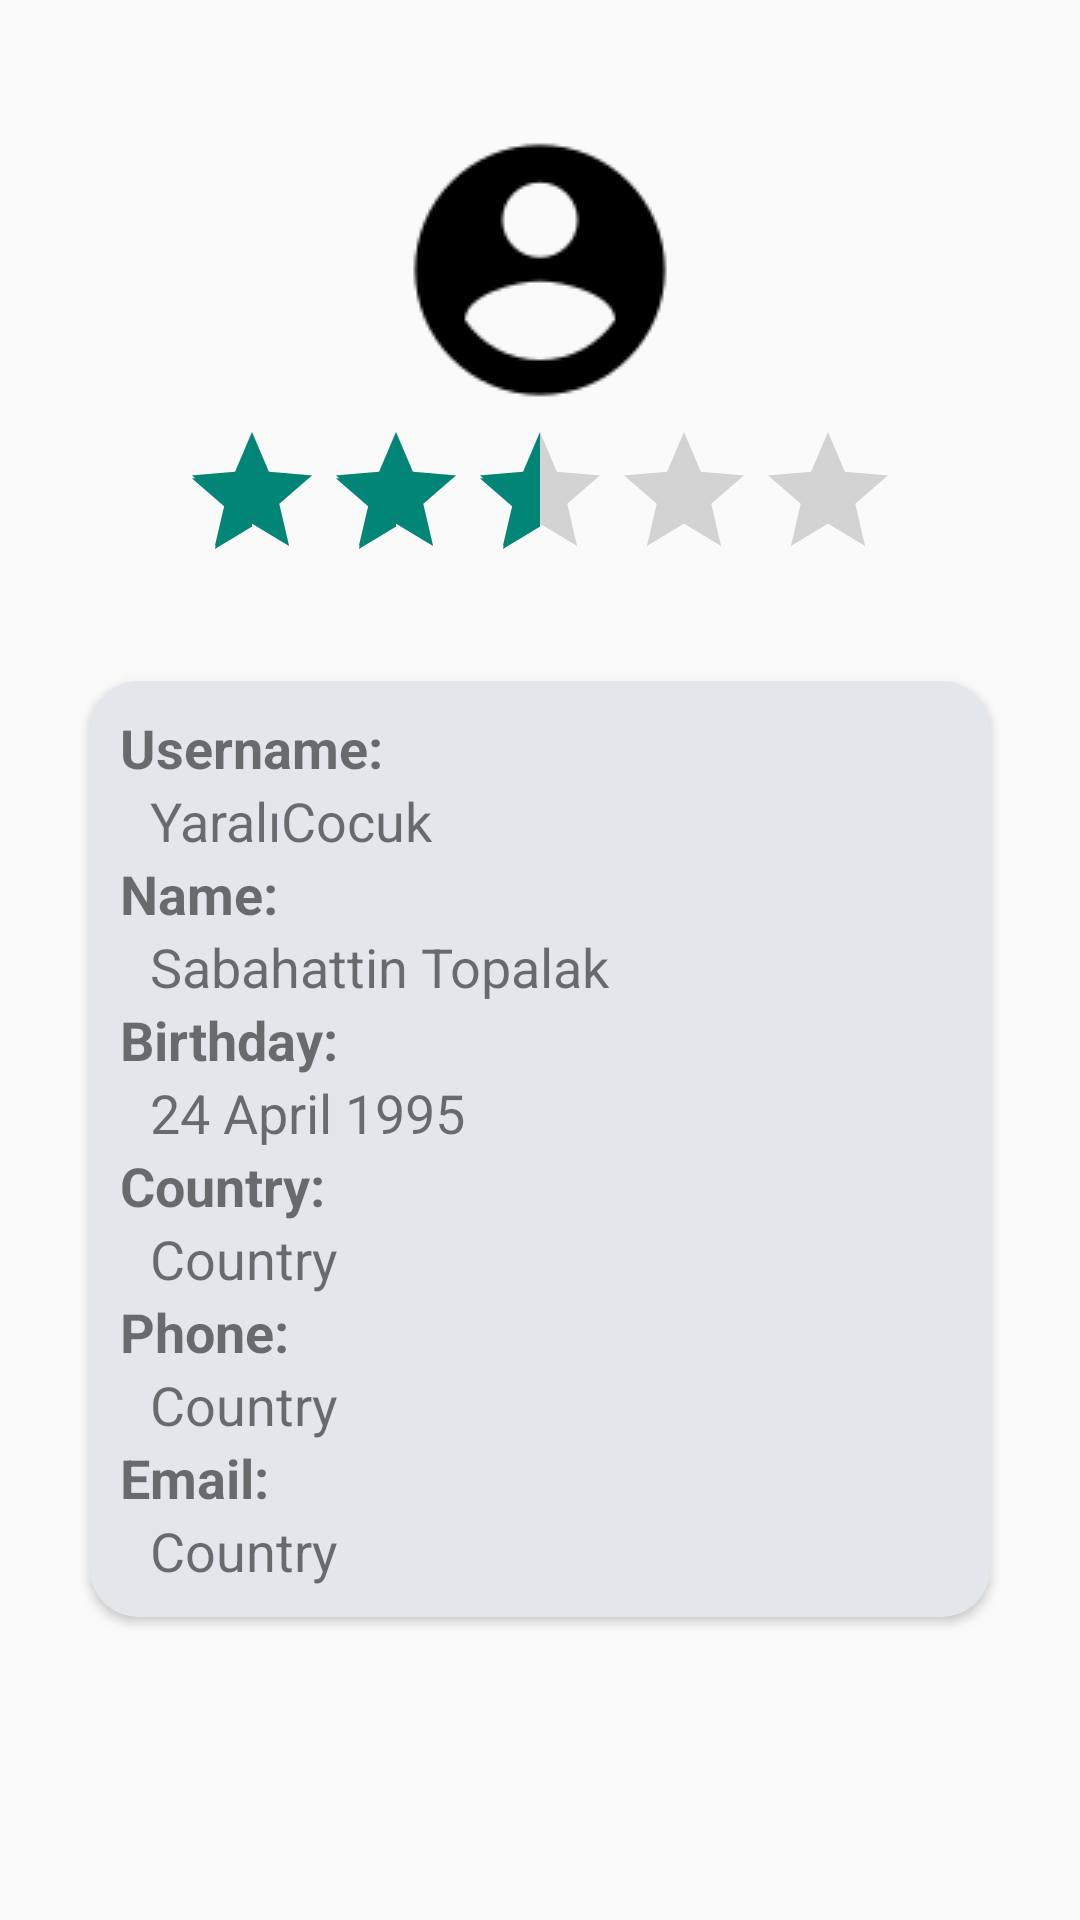

Write the Android layout XML for this screen, with the resource values it uses.
<!-- AndroidManifest.xml: application theme Theme.AppCompat.Light.NoActionBar -->
<!-- res/layout/activity_profile.xml -->
<?xml version="1.0" encoding="utf-8"?>
<LinearLayout xmlns:android="http://schemas.android.com/apk/res/android"
    xmlns:app="http://schemas.android.com/apk/res-auto"
    xmlns:tools="http://schemas.android.com/tools"
    android:id="@+id/linearLayout"
    android:layout_width="match_parent"
    android:layout_height="match_parent"
    android:orientation="vertical"
    tools:context="com.bookclub.app.bookclub.ProfileActivity">


    <ScrollView
        android:layout_width="match_parent"
        android:layout_height="match_parent">

        <LinearLayout
            android:layout_width="match_parent"
            android:layout_height="wrap_content"
            android:layout_marginTop="40dp"
            android:gravity="center_vertical"
            android:orientation="vertical">

            <ImageView
                android:id="@+id/imageView"
                android:layout_width="match_parent"
                android:layout_height="wrap_content"
                app:srcCompat="@drawable/account_circle_100px" />

            <RatingBar
                android:id="@+id/ratingBar"
                android:layout_width="wrap_content"
                android:layout_height="wrap_content"
                android:layout_gravity="center_horizontal"
                android:clickable="false"
                android:numStars="5"
                android:rating="2.5"
                android:stepSize="0.1" />

            <android.support.v7.widget.CardView
                android:layout_width="match_parent"
                android:layout_height="match_parent"
                android:layout_margin="30dp"
                app:cardBackgroundColor="@color/backgroundColor"
                app:cardCornerRadius="@dimen/activity_horizontal_margin"
                app:cardElevation="2dp">

                <LinearLayout
                    android:layout_width="match_parent"
                    android:layout_height="match_parent"
                    android:orientation="vertical"
                    android:padding="10dp">

                    <TextView
                        android:id="@+id/textView1"
                        android:layout_width="match_parent"
                        android:layout_height="wrap_content"
                        android:text="Username: "
                        android:textSize="18sp"
                        android:textStyle="bold" />

                    <TextView
                        android:id="@+id/userNameText"
                        android:layout_width="match_parent"
                        android:layout_height="wrap_content"
                        android:layout_marginLeft="10dp"
                        android:text="YaralıCocuk"
                        android:textAlignment="textStart"
                        android:textSize="18sp" />

                    <TextView
                        android:id="@+id/textView2"
                        android:layout_width="match_parent"
                        android:layout_height="wrap_content"
                        android:text="Name: "
                        android:textSize="18sp"
                        android:textStyle="bold" />

                    <TextView
                        android:id="@+id/nameText"
                        android:layout_width="match_parent"
                        android:layout_height="wrap_content"
                        android:layout_marginLeft="10dp"
                        android:text="Sabahattin Topalak"
                        android:textAlignment="textStart"
                        android:textSize="18sp" />

                    <TextView
                        android:id="@+id/textView3"
                        android:layout_width="match_parent"
                        android:layout_height="wrap_content"
                        android:text="Birthday: "
                        android:textSize="18sp"
                        android:textStyle="bold" />

                    <TextView
                        android:id="@+id/birthdayText"
                        android:layout_width="match_parent"
                        android:layout_height="wrap_content"
                        android:layout_marginLeft="10dp"
                        android:text="24 April 1995"
                        android:textAlignment="textStart"
                        android:textSize="18sp" />

                    <TextView
                        android:id="@+id/textView4"
                        android:layout_width="match_parent"
                        android:layout_height="wrap_content"
                        android:text="Country: "
                        android:textSize="18sp"
                        android:textStyle="bold" />

                    <TextView
                        android:id="@+id/country"
                        android:layout_width="match_parent"
                        android:layout_height="wrap_content"
                        android:layout_marginLeft="10dp"
                        android:text="Country"
                        android:textAlignment="textStart"
                        android:textSize="18sp" />

                    <LinearLayout
                        android:layout_width="match_parent"
                        android:layout_height="match_parent"
                        android:orientation="vertical"
                        android:id="@+id/privateData">

                        <TextView
                            android:id="@+id/textView9"
                            android:layout_width="match_parent"
                            android:layout_height="wrap_content"
                            android:text="Phone: "
                            android:textSize="18sp"
                            android:textStyle="bold" />

                        <TextView
                            android:id="@+id/phoneText"
                            android:layout_width="match_parent"
                            android:layout_height="wrap_content"
                            android:layout_marginLeft="10dp"
                            android:text="Country"
                            android:textAlignment="textStart"
                            android:textSize="18sp" />

                        <TextView
                            android:id="@+id/textView10"
                            android:layout_width="match_parent"
                            android:layout_height="wrap_content"
                            android:text="Email: "
                            android:textSize="18sp"
                            android:textStyle="bold" />

                        <TextView
                            android:id="@+id/mailText"
                            android:layout_width="match_parent"
                            android:layout_height="wrap_content"
                            android:layout_marginLeft="10dp"
                            android:text="Country"
                            android:textAlignment="textStart"
                            android:textSize="18sp" />


                    </LinearLayout>
                </LinearLayout>

            </android.support.v7.widget.CardView>
        </LinearLayout>
    </ScrollView>
</LinearLayout>
<!-- resources referenced by this layout -->
<resources>
  <color name="backgroundColor">#e3e6ea</color>
  <dimen name="activity_horizontal_margin">16dp</dimen>
  <!-- drawable account_circle_100px: png bitmap (drawable, 2016 bytes) -->
</resources>
